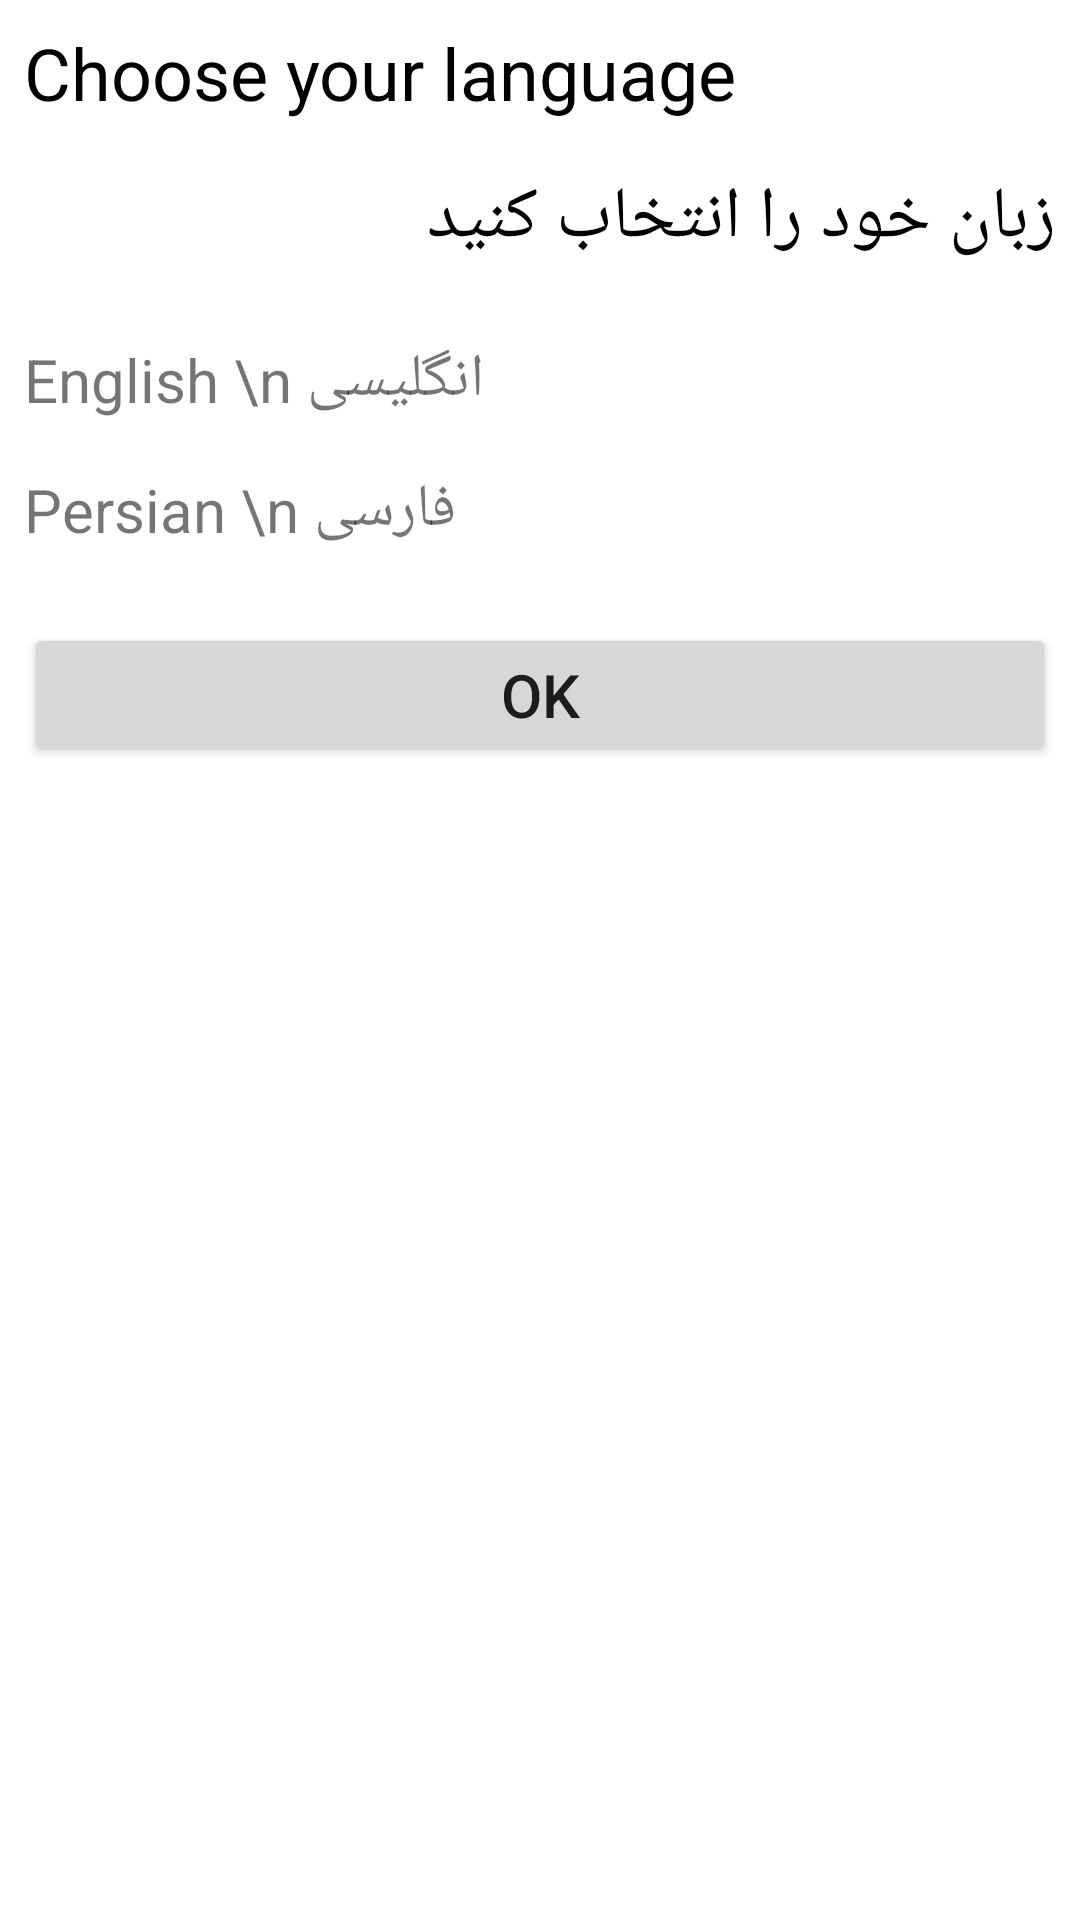

The Android layout XML behind this screen, and the referenced resources:
<!-- AndroidManifest.xml: application theme Theme.Jibi -->
<!-- res/layout/choose_language_dialog.xml -->
<?xml version="1.0" encoding="utf-8"?>
<LinearLayout xmlns:android="http://schemas.android.com/apk/res/android"
    xmlns:app="http://schemas.android.com/apk/res-auto"
    android:layout_width="match_parent"
    android:layout_height="wrap_content"
    android:orientation="vertical">


    <TextView
        android:layout_width="match_parent"
        android:layout_height="wrap_content"
        android:layout_gravity="left"
        android:layout_margin="8dp"
        android:gravity="left"
        android:text="Choose your language"

        android:textColor="@color/black"
        android:textSize="24sp" />

    <TextView
        android:layout_width="match_parent"
        android:layout_height="wrap_content"
        android:layout_gravity="right"
        android:layout_marginLeft="8dp"
        android:layout_marginTop="8dp"
        android:layout_marginRight="8dp"
        android:layout_marginBottom="16dp"
        android:gravity="right"
        android:text="زبان خود را انتخاب کنید"
        android:textColor="@color/black"

        android:textSize="24sp" />

    <TextView
        android:id="@+id/txt_english_lang"
        android:layout_width="match_parent"
        android:layout_height="wrap_content"
        android:layout_gravity="left"
        android:layout_margin="8dp"
        android:gravity="left"
        android:text="English \n انگلیسی"
        android:textSize="20sp" />

    <TextView
        android:id="@+id/txt_persian_lang"
        android:layout_width="match_parent"
        android:layout_height="wrap_content"
        android:layout_gravity="left"
        android:layout_margin="8dp"
        android:gravity="left"
        android:text="Persian \n فارسی"
        android:textSize="20sp" />

    <Button
        android:id="@+id/btn_dialog_ok"
        android:layout_width="match_parent"
        android:layout_height="wrap_content"
        android:layout_marginLeft="8dp"
        android:layout_marginTop="16dp"
        android:layout_marginRight="8dp"
        android:layout_marginBottom="8dp"
        android:text="OK"
        android:textSize="20sp" />
</LinearLayout>
<!-- resources referenced by this layout -->
<resources>
  <color name="black">#FF000000</color>
  <style name="Theme.Jibi" parent="Theme.MaterialComponents.DayNight.DarkActionBar">
          
          <item name="colorPrimary">@color/purple_500</item>
          <item name="colorPrimaryVariant">@color/purple_700</item>
          <item name="colorOnPrimary">@color/white</item>
          
          <item name="colorSecondary">@color/teal_200</item>
          <item name="colorSecondaryVariant">@color/teal_700</item>
          <item name="colorOnSecondary">@color/black</item>
          
          <item name="android:statusBarColor" tools:targetApi="l">?attr/colorPrimaryVariant</item>
          
      </style>
  <color name="purple_500">#03A9F4</color>
  <color name="purple_700">#0288d1</color>
  <color name="white">#FFFFFFFF</color>
  <color name="teal_200">#ff4081</color>
  <color name="teal_700">#FF3C64</color>
</resources>
